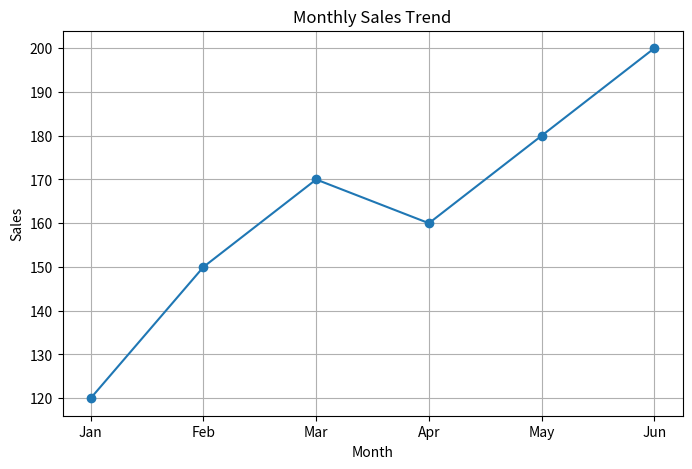
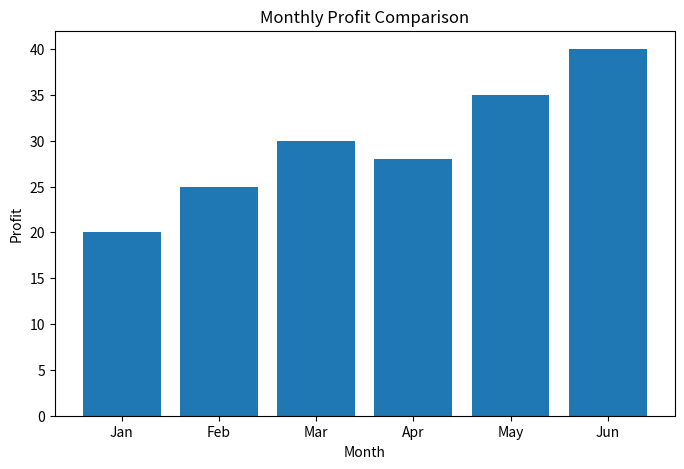
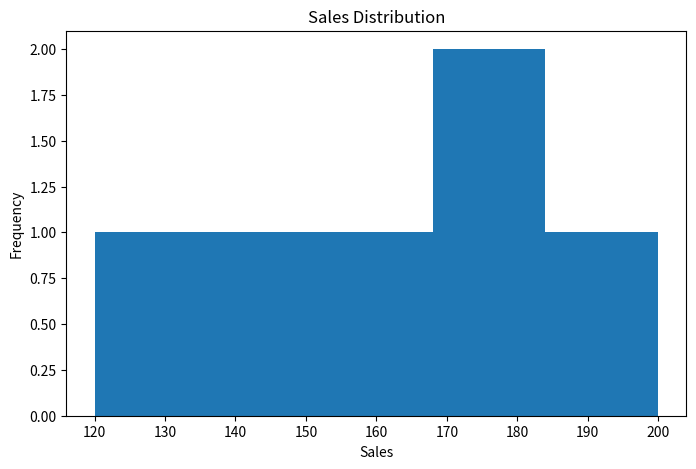

These charts were generated, in order, by the following Python code:
import pandas as pd
import matplotlib.pyplot as plt

data = {
    "Month": ["Jan", "Feb", "Mar", "Apr", "May", "Jun"],
    "Sales": [120, 150, 170, 160, 180, 200],
    "Profit": [20, 25, 30, 28, 35, 40]
}

df = pd.DataFrame(data)

plt.figure(figsize=(8,5))
plt.plot(df["Month"], df["Sales"], marker='o')
plt.title("Monthly Sales Trend")
plt.xlabel("Month")
plt.ylabel("Sales")
plt.grid(True)
plt.show()

plt.figure(figsize=(8,5))
plt.bar(df["Month"], df["Profit"])
plt.title("Monthly Profit Comparison")
plt.xlabel("Month")
plt.ylabel("Profit")
plt.show()

plt.figure(figsize=(8,5))
plt.hist(df["Sales"], bins=5)
plt.title("Sales Distribution")
plt.xlabel("Sales")
plt.ylabel("Frequency")
plt.show()

print(df.describe())
